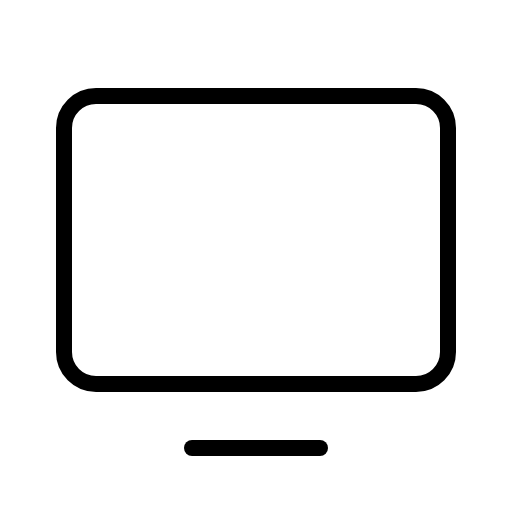
t = 0.00 s
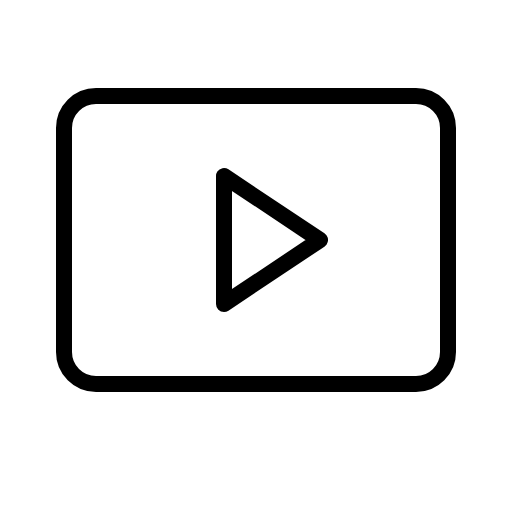
t = 0.60 s
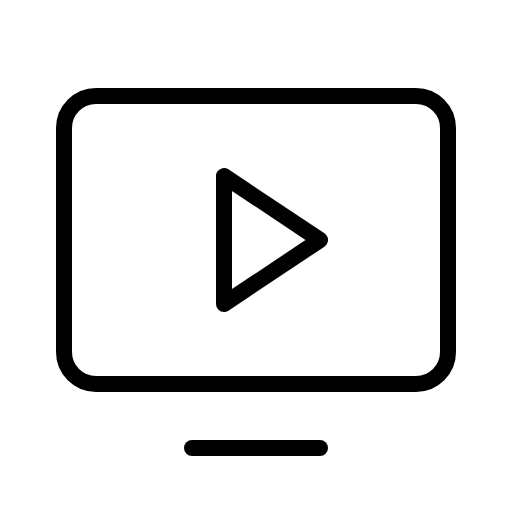
t = 0.98 s
t = 1.35 s: frame unchanged from t = 0.98 s, image omitted
t = 1.73 s: frame unchanged from t = 0.98 s, image omitted

The animated SVG that drew these frames (rendered in a browser with its animation timeline set to each time). Animation: 1 CSS @keyframes rule; one cycle of 2.10 s, repeats indefinitely.

<svg xmlns="http://www.w3.org/2000/svg" viewBox="0 0 256 256">
  <style>
    .draw-line {
      stroke-dasharray: 2000;
      stroke-dashoffset: 0;
    }
    svg:hover .draw-line {
      animation: phosphor-draw-in 1.5s ease-in-out infinite alternate;
    }
    @keyframes phosphor-draw-in {
      0%   { stroke-dashoffset: 2000; }
      100% { stroke-dashoffset: 0; }
    }
  </style><rect width="256" height="256" fill="none"/><polygon points="160 120 112 88 112 152 160 120" fill="none" stroke="currentColor" stroke-linecap="round" stroke-linejoin="round" stroke-width="8" class="draw-line" pathLength="1" style="animation-delay: 0s"/><rect x="32" y="48" width="192" height="144" rx="16" transform="translate(256 240) rotate(180)" fill="none" stroke="currentColor" stroke-linecap="round" stroke-linejoin="round" stroke-width="8" class="draw-line" pathLength="1" style="animation-delay: 0.3s"/><line x1="160" y1="224" x2="96" y2="224" fill="none" stroke="currentColor" stroke-linecap="round" stroke-linejoin="round" stroke-width="8" class="draw-line" pathLength="1" style="animation-delay: 0.6s"/></svg>
